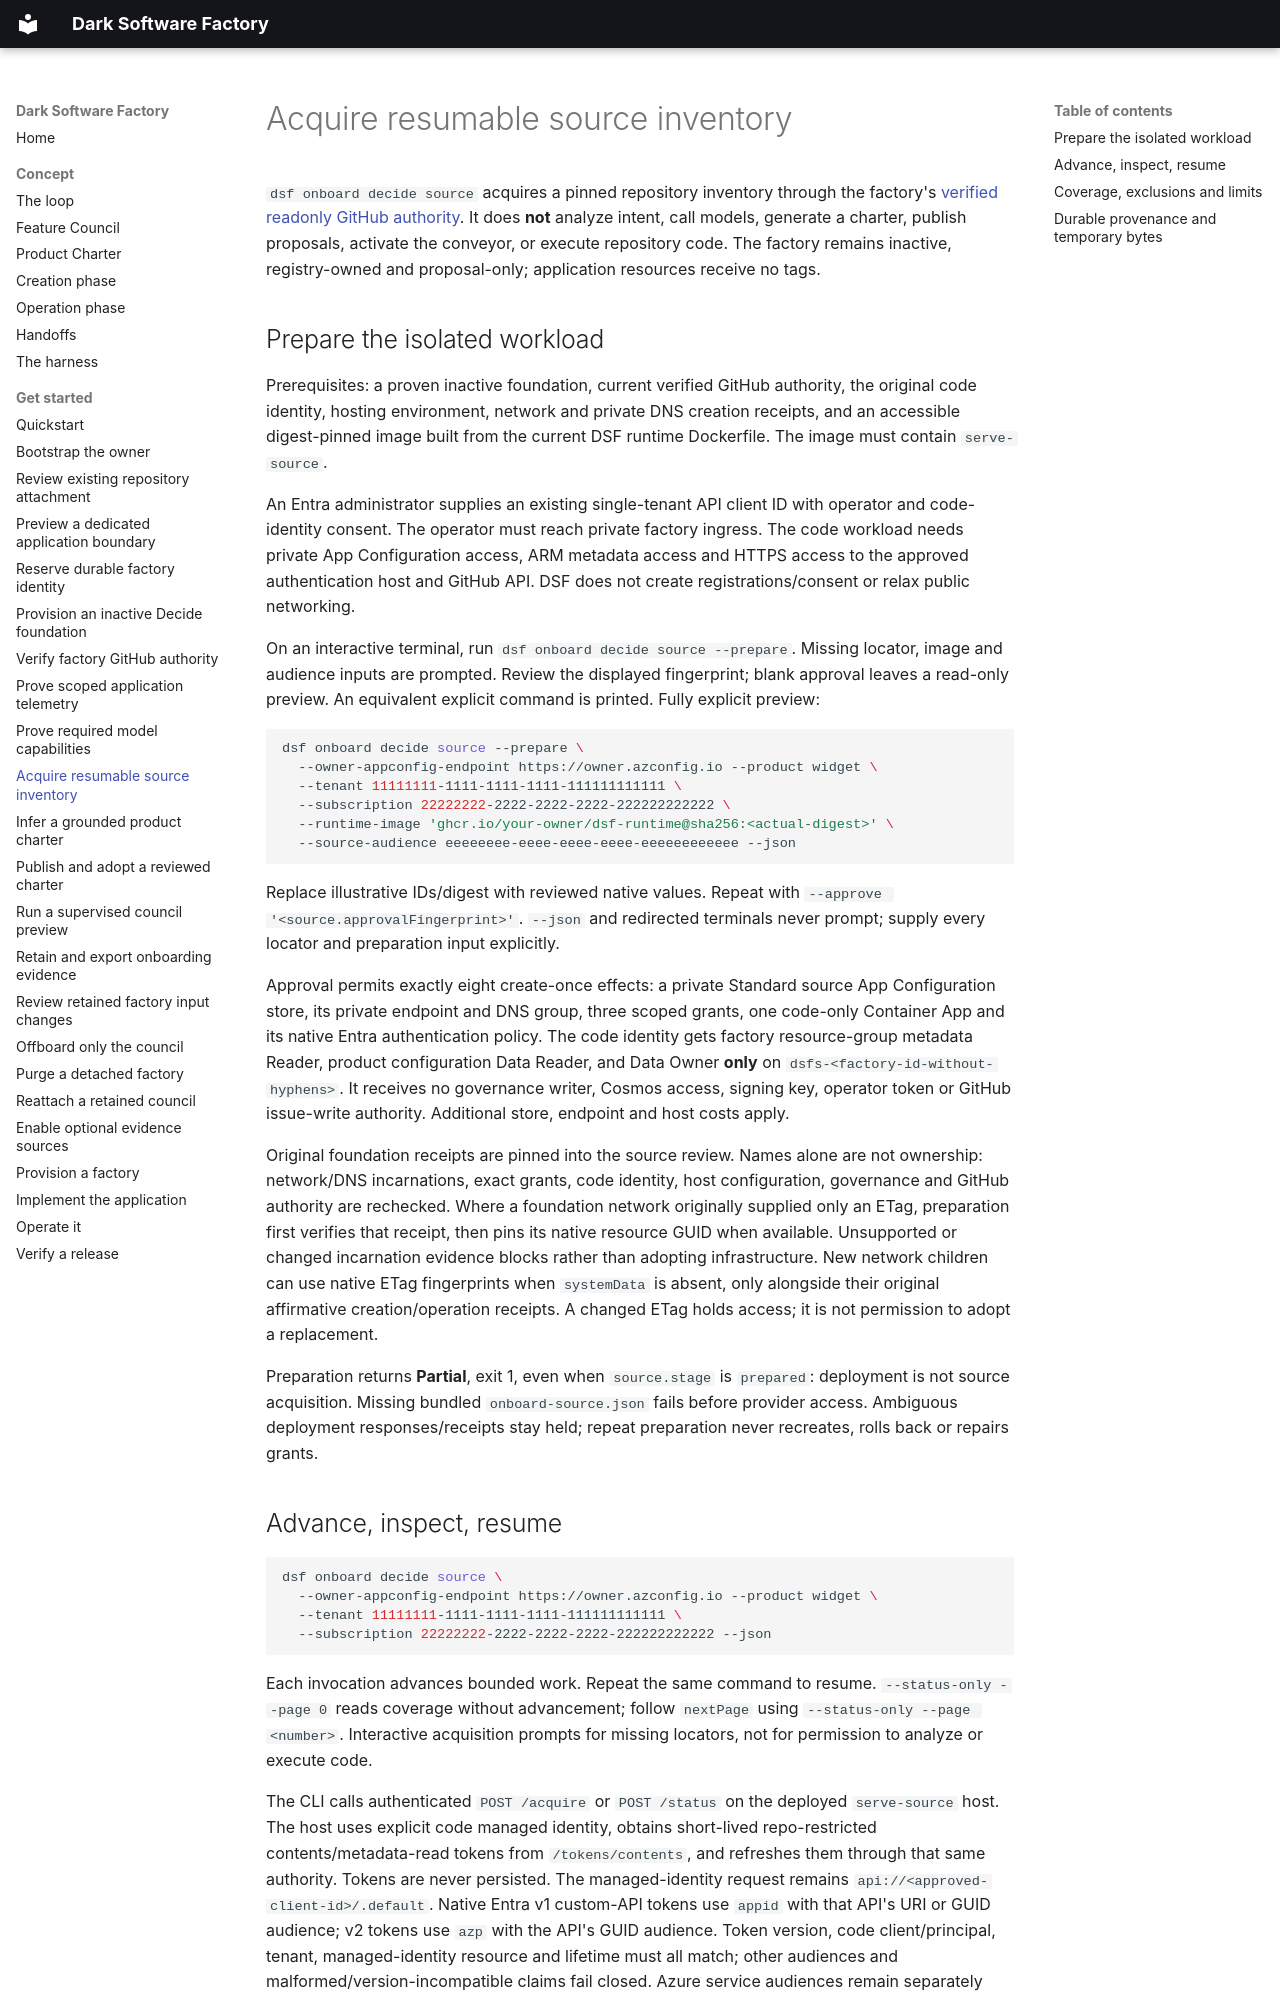

repository: JoranBergfeld/dark-software-factory · page: get-started/acquire-source-inventory/index.html · generator: mkdocs

# Acquire resumable source inventory

`dsf onboard decide source` acquires a pinned repository inventory through the
factory's [verified readonly GitHub authority](verify-factory-github-authority.md).
It does **not** analyze intent, call models, generate a charter, publish proposals,
activate the conveyor, or execute repository code. The factory remains inactive,
registry-owned and proposal-only; application resources receive no tags.

## Prepare the isolated workload

Prerequisites: a proven inactive foundation, current verified GitHub authority,
the original code identity, hosting environment, network and private DNS creation
receipts, and an accessible digest-pinned image built from the current DSF runtime
Dockerfile. The image must contain `serve-source`.

An Entra administrator supplies an existing single-tenant API client ID with
operator and code-identity consent. The operator must reach private factory
ingress. The code workload needs private App Configuration access, ARM metadata
access and HTTPS access to the approved authentication host and GitHub API.
DSF does not create registrations/consent or relax public networking.

On an interactive terminal, run `dsf onboard decide source --prepare`. Missing
locator, image and audience inputs are prompted. Review the displayed fingerprint;
blank approval leaves a read-only preview. An equivalent explicit command is
printed. Fully explicit preview:

```bash
dsf onboard decide source --prepare \
  --owner-appconfig-endpoint https://owner.azconfig.io --product widget \
  --tenant 11111111-1111-1111-1111-111111111111 \
  --subscription 22222222-2222-2222-2222-222222222222 \
  --runtime-image 'ghcr.io/your-owner/dsf-runtime@sha256:<actual-digest>' \
  --source-audience eeeeeeee-eeee-eeee-eeee-eeeeeeeeeeee --json
```

Replace illustrative IDs/digest with reviewed native values. Repeat with
`--approve '<source.approvalFingerprint>'`. `--json` and redirected terminals
never prompt; supply every locator and preparation input explicitly.

Approval permits exactly eight create-once effects: a private Standard source
App Configuration store, its private endpoint and DNS group, three scoped grants,
one code-only Container App and its native Entra authentication policy. The code
identity gets factory resource-group metadata Reader, product configuration Data
Reader, and Data Owner **only** on `dsfs-<factory-id-without-hyphens>`.
It receives no governance writer, Cosmos access, signing key, operator token or
GitHub issue-write authority. Additional store, endpoint and host costs apply.

Original foundation receipts are pinned into the source review. Names alone are
not ownership: network/DNS incarnations, exact grants, code identity, host
configuration, governance and GitHub authority are rechecked. Where a foundation
network originally supplied only an ETag, preparation first verifies that receipt,
then pins its native resource GUID when available. Unsupported or changed
incarnation evidence blocks rather than adopting infrastructure.
New network children can use native ETag fingerprints when `systemData` is absent,
only alongside their original affirmative creation/operation receipts. A changed
ETag holds access; it is not permission to adopt a replacement.

Preparation returns **Partial**, exit 1, even when `source.stage` is `prepared`:
deployment is not source acquisition. Missing bundled `onboard-source.json` fails
before provider access. Ambiguous deployment responses/receipts stay held; repeat
preparation never recreates, rolls back or repairs grants.
